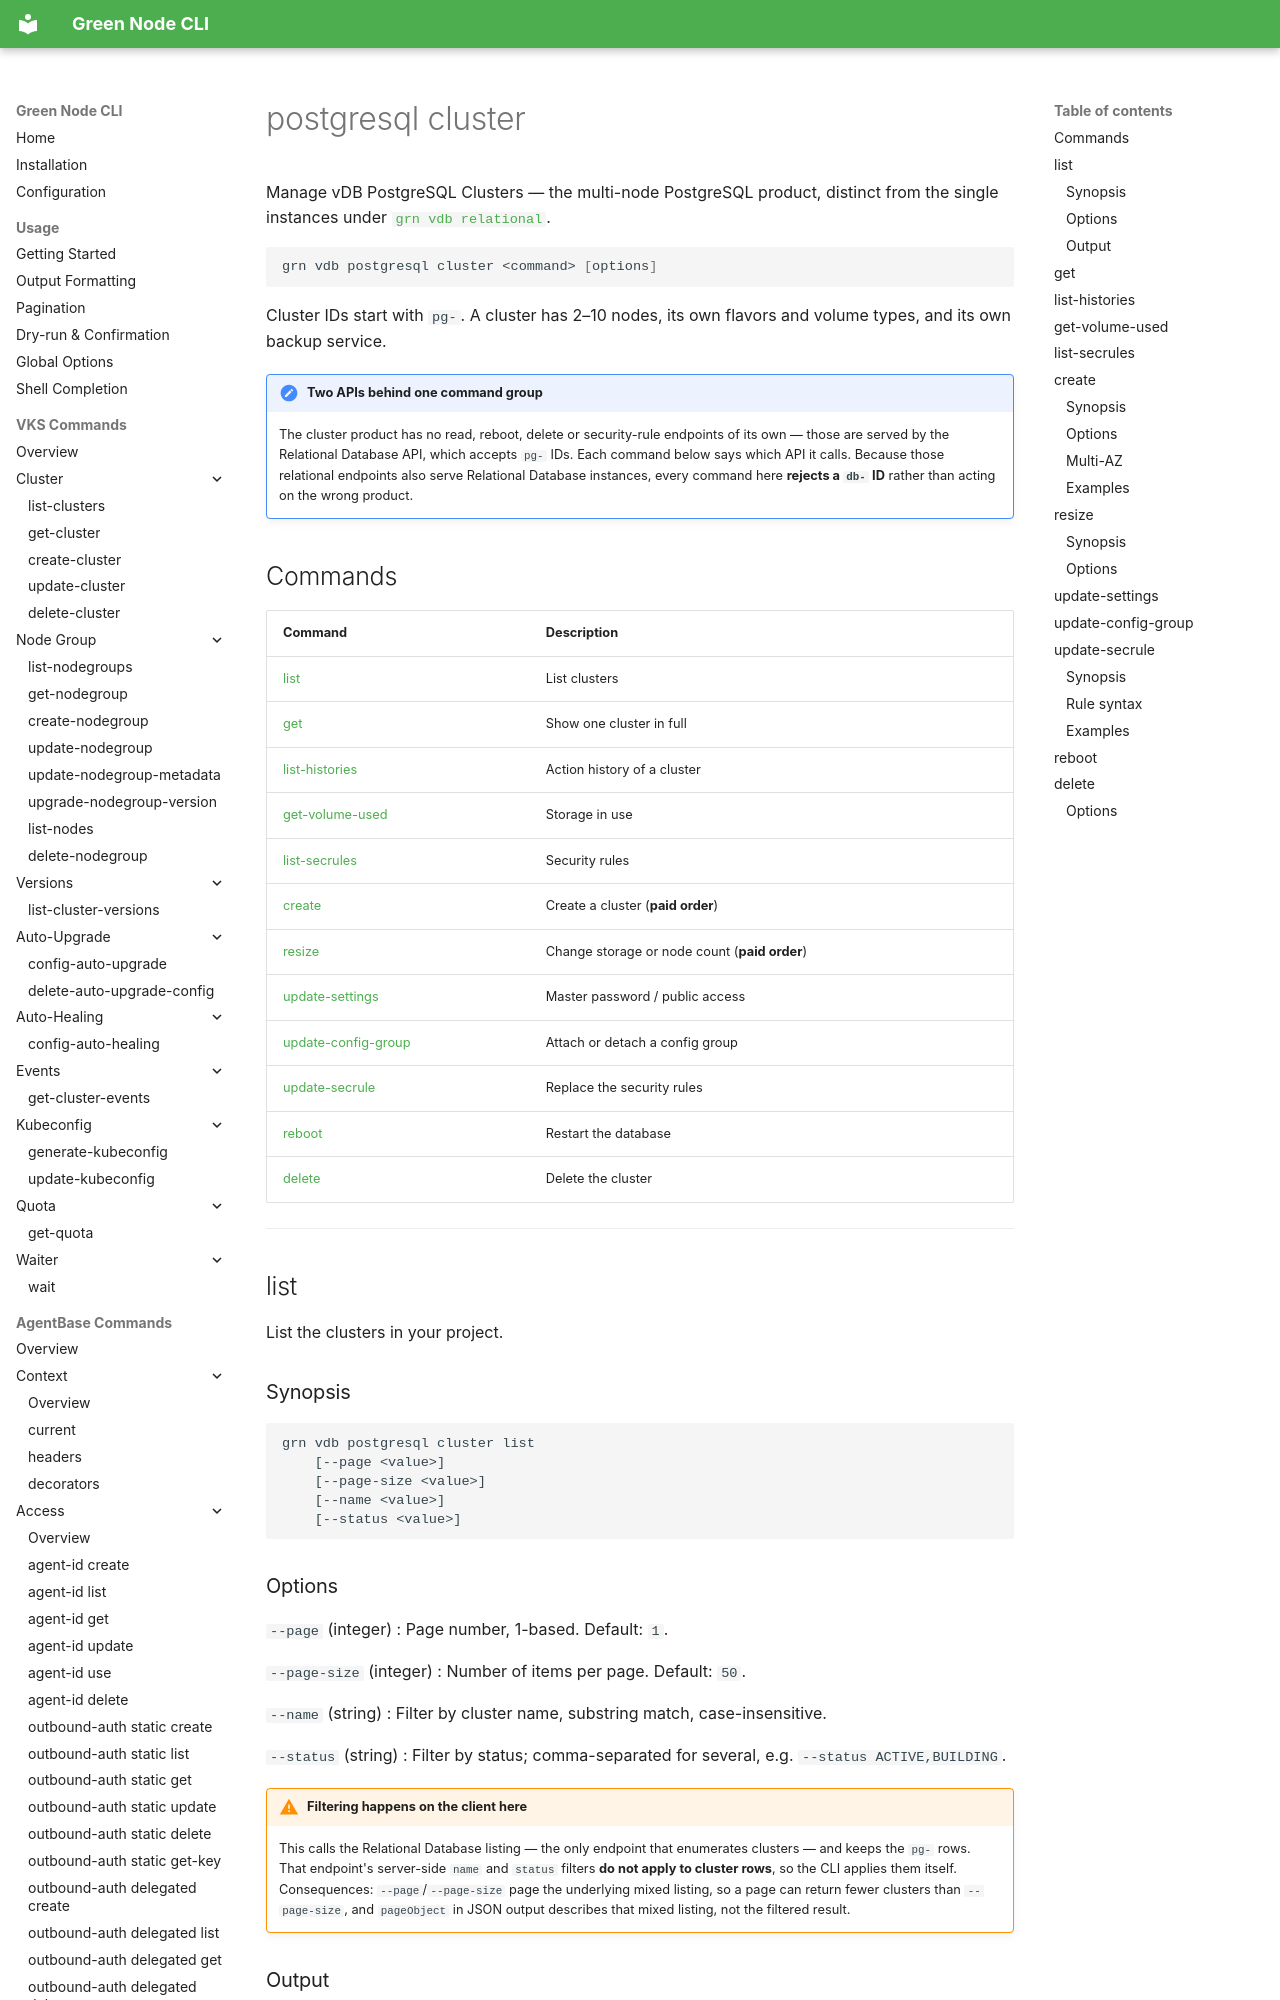

repository: GreenNodeHub/greennode-cli · page: commands/vdb/postgresql-cluster/index.html · generator: mkdocs

# postgresql cluster

Manage vDB PostgreSQL Clusters — the multi-node PostgreSQL product, distinct from
the single instances under [`grn vdb relational`](relational-instance.md).

```bash
grn vdb postgresql cluster <command> [options]
```

Cluster IDs start with `pg-`. A cluster has 2–10 nodes, its own flavors and volume
types, and its own backup service.

!!! note "Two APIs behind one command group"
    The cluster product has no read, reboot, delete or security-rule endpoints of
    its own — those are served by the Relational Database API, which accepts `pg-`
    IDs. Each command below says which API it calls. Because those relational
    endpoints also serve Relational Database instances, every command here
    **rejects a `db-` ID** rather than acting on the wrong product.

## Commands

| Command | Description |
|---------|-------------|
| [list](#list) | List clusters |
| [get](#get) | Show one cluster in full |
| [list-histories](#list-histories) | Action history of a cluster |
| [get-volume-used](#get-volume-used) | Storage in use |
| [list-secrules](#list-secrules) | Security rules |
| [create](#create) | Create a cluster (**paid order**) |
| [resize](#resize) | Change storage or node count (**paid order**) |
| [update-settings](#update-settings) | Master password / public access |
| [update-config-group](#update-config-group) | Attach or detach a config group |
| [update-secrule](#update-secrule) | Replace the security rules |
| [reboot](#reboot) | Restart the database |
| [delete](#delete) | Delete the cluster |

---

## list

List the clusters in your project.

### Synopsis

```
grn vdb postgresql cluster list
    [--page <value>]
    [--page-size <value>]
    [--name <value>]
    [--status <value>]
```

### Options

`--page` (integer)
: Page number, 1-based. Default: `1`.

`--page-size` (integer)
: Number of items per page. Default: `50`.

`--name` (string)
: Filter by cluster name, substring match, case-insensitive.

`--status` (string)
: Filter by status; comma-separated for several, e.g. `--status ACTIVE,BUILDING`.

!!! warning "Filtering happens on the client here"
    This calls the Relational Database listing — the only endpoint that enumerates
    clusters — and keeps the `pg-` rows. That endpoint's server-side `name` and
    `status` filters **do not apply to cluster rows**, so the CLI applies them
    itself. Consequences: `--page`/`--page-size` page the underlying mixed
    listing, so a page can return fewer clusters than `--page-size`, and
    `pageObject` in JSON output describes that mixed listing, not the filtered
    result.

### Output

`--output table` shows `id`, `name`, `status`, `datastoreVersion`,
`numberOfNodes`, `vcpus`, `ram`, `volumeSize`, `privateRwIp`, `created`.

```bash
grn vdb postgresql cluster list --output table
grn vdb postgresql cluster list --status ACTIVE --query 'data[].{id:id,name:name}'
```

---
